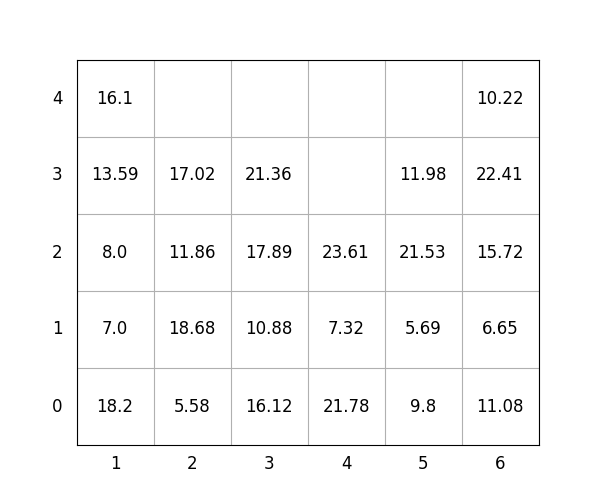

The data file committed next to this chart (first rows):
idx, loc_x, loc_y, loc_z, weight, group, score, seq, reloc, size(ft)
1, 5, 0, 0, 9.8, 1, 109.8, 0, 1.0, 20
2, 5, 0, 1, 5.69, 1, 105.7, 0, 1.0, 20
3, 3, 0, 0, 16.12, 1, 116.1, 0, 0, 20
4, 4, 0, 0, 21.78, 3, 321.8, 0, 1.0, 20
5, 4, 0, 1, 7.32, 3, 307.3, 0, 1.0, 20
6, 1, 0, 0, 18.2, 0, 18.2, 1, 0, 20
7, 4, 0, 2, 23.61, 2, 223.6, 2, 1, 20
8, 3, 0, 1, 10.88, 2, 210.9, 3, 0, 20
9, 1, 0, 1, 7.0, 1, 107.0, 4, 0, 20
10, 3, 0, 2, 17.89, 3, 317.9, 5, 0, 20
11, 6, 0, 0, 11.08, 0, 11.08, 6, 0, 20
12, 1, 0, 2, 8.0, 2, 208.0, 7, 0, 20
13, 6, 0, 1, 6.65, 1, 106.7, 8, 0, 20
14, 6, 0, 2, 15.72, 1, 115.7, 9, 0, 20
15, 6, 0, 3, 22.41, 1, 122.4, 10, 0, 20
16, 5, 0, 2, 21.53, 0, 21.53, 11, 1.0, 20
17, 1, 0, 3, 13.59, 3, 313.6, 12, 0, 20
18, 5, 0, 3, 11.98, 0, 11.98, 13, 1.0, 20
19, 2, 0, 0, 5.58, 0, 5.58, 14, 0, 20
20, 2, 0, 1, 18.68, 0, 18.68, 15, 0, 20
21, 2, 0, 2, 11.86, 1, 111.9, 16, 0, 20
22, 2, 0, 3, 17.02, 2, 217, 17, 0, 20
23, 1, 0, 4, 16.1, 3, 316.1, 18, 0, 20
24, 3, 0, 3, 21.36, 3, 321.4, 19, 0, 20
25, 6, 0, 4, 10.22, 2, 210.2, 20, 0, 20
